Run: headless pygame with SDL's dummy video driver; simulated clock (each Clock.tick advances the game by its frame time, no real sleeping); random seed 0; keys injected as events and as key.get_pressed() state; no mouse input; restart key R tapped at the start of phases 3 and 4.
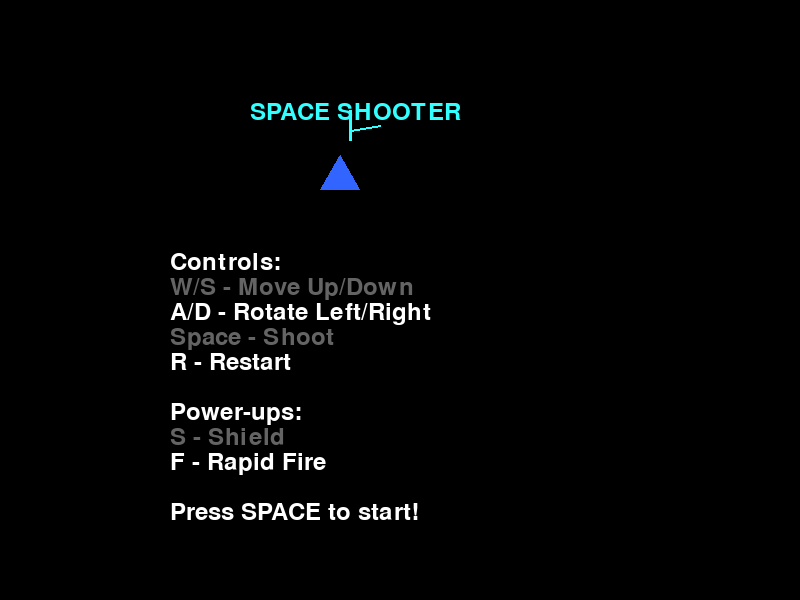
Frame 1 of 4 · flips 1–60 · no input
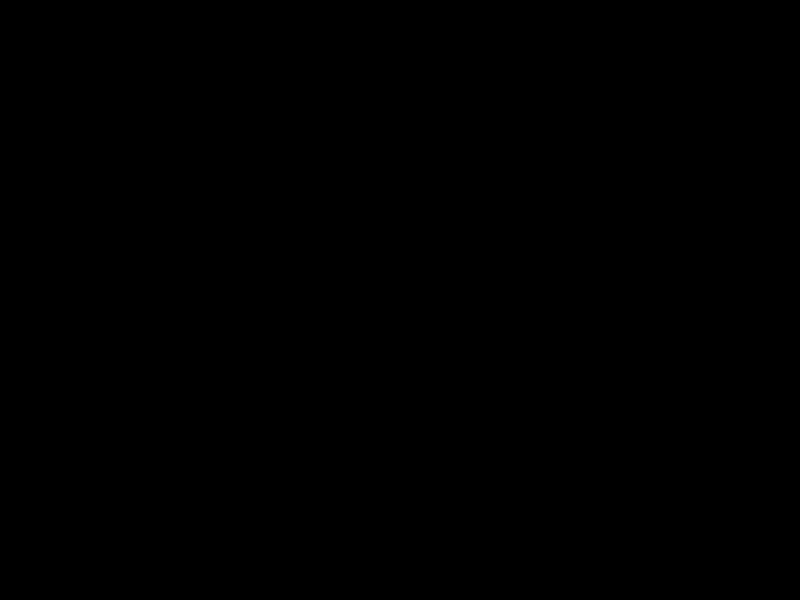
Frame 2 of 4 · flips 61–180 · tapped SPACE, RETURN · held RIGHT (→), D
Frame 3 of 4 · flips 181–300 · tapped R · held DOWN (↓), S · screen unchanged from frame 2, image omitted
Frame 4 of 4 · flips 301–420 · tapped R · held LEFT (←), A, UP (↑), W · screen unchanged from frame 3, image omitted

The pygame program that drew these frames:


"""
Space Shooter - Arcade Game
A classic space shooter with multiple enemy types, power-ups, and intense action!
"""

import pygame
import random
import math
from typing import List, Optional, Tuple

# Initialize pygame
pygame.init()

# ============================================================================
# CONFIGURATION
# ============================================================================

# Screen settings
SCREEN_WIDTH = 800
SCREEN_HEIGHT = 600
FPS = 60

# Colors
BLACK = (0, 0, 0)
WHITE = (255, 255, 255)
RED = (255, 50, 50)
GREEN = (50, 255, 50)
BLUE = (50, 100, 255)
YELLOW = (255, 255, 50)
ORANGE = (255, 150, 50)
PURPLE = (200, 50, 255)
CYAN = (50, 255, 255)

# Player settings
PLAYER_SIZE = 40
PLAYER_SPEED = 5
PLAYER_MAX_HEALTH = 100
PLAYER_SHIELD = 50

# Bullet settings
BULLET_SPEED = 10
BULLET_COOLDOWN = 15  # frames between shots

# Enemy settings
ENEMY_TYPES = ['basic', 'fast', 'tank']
ENEMY_SPAWN_RATE = 60  # frames between spawns
ENEMY_BASE_SPEED = 2
BOSS_SIZE = 100

# Power-up settings
POWERUP_TYPES = ['spread_shot', 'rapid_fire', 'shield', 'bomb']
POWERUP_SPAWN_CHANCE = 0.02  # 2% chance per enemy killed

# ============================================================================
# CLASSES
# ============================================================================

class Particle(pygame.sprite.Sprite):
    """Particle for explosion effects"""

    def __init__(self, x: float, y: float, color: Tuple[int, int, int],
                 speed: float = 3, size: int = 4):
        super().__init__()
        self.image = pygame.Surface((size, size), pygame.SRCALPHA)
        self.image.fill(color, SpecialDrawType=SpecialDrawType.POLY)
        self.rect = self.image.get_rect(center=(x, y))
        self.velocity = random.choice([1, -1]) * random.uniform(0.5, speed)
        self.life = random.uniform(0.5, 1.0)
        self.color = color

    def update(self):
        self.rect.centerx += self.velocity
        self.life -= 0.02
        self.image.set_alpha(self.life * 255)

    def draw(self, surface: pygame.Surface, pos):
        if self.life > 0:
            img = pygame.Surface((4, 4), pygame.SRCALPHA)
            img.fill(*self.color, SpecialDrawType=SpecialDrawType.POLY)
            img.set_alpha(int(self.life * 255))
            surface.blit(img, (pos[0], pos[1]))


class Bullet(pygame.sprite.Sprite):
    """Bullet for player and enemies"""

    def __init__(self, x: float, y: float, is_enemy: bool = False):
        super().__init__()
        self.is_enemy = is_enemy
        self.image = pygame.Surface((6, 10), pygame.SRCALPHA)
        if is_enemy:
            self.image.fill(RED, SpecialDrawType=SpecialDrawType.POLY)
        else:
            self.image.fill(CYAN, SpecialDrawType=SpecialDrawType.POLY)
        self.rect = self.image.get_rect(center=(x, y))
        self.speed = BULLET_SPEED if not is_enemy else -BULLET_SPEED // 2

    def update(self):
        if self.is_enemy:
            self.rect.y += self.speed * 0.3
        else:
            self.rect.y += self.speed

        # Remove if off screen
        if self.rect.bottom < 0 or self.rect.top > SCREEN_HEIGHT:
            self.kill()

    def draw(self, surface: pygame.Surface, pos):
        surface.blit(self.image, pos)


class PowerUp(pygame.sprite.Sprite):
    """Power-up that appears when enemies are destroyed"""

    def __init__(self, x: float, y: float):
        super().__init__()
        self.type = random.choice(POWERUP_TYPES)
        self.image = pygame.Surface((30, 30), pygame.SRCALPHA)

        # Draw power-up icon
        border = pygame.draw.polygon(self.image, (255, 255, 255, 100), [(15, 0), (28, 25), (2, 25)])
        center = (15, 15)

        if self.type == 'spread_shot':
            self.image.fill(GREEN, SpecialDrawType=SpecialDrawType.POLY)
            pygame.draw.circle(self.image, WHITE, center, 8)
            # Draw three bullets
            for i in range(-1, 2):
                pygame.draw.line(self.image, WHITE, (15, 15), (15 + i*5, 5), 2)
            self.text = "S"
            self.color = GREEN

        elif self.type == 'rapid_fire':
            self.image.fill(ORANGE, SpecialDrawType=SpecialDrawType.POLY)
            pygame.draw.circle(self.image, WHITE, center, 8)
            # Draw fast pulse
            pygame.draw.circle(self.image, (255, 255, 255, 150), center, 3)
            self.text = "F"
            self.color = ORANGE

        elif self.type == 'shield':
            self.image.fill(YELLOW, SpecialDrawType=SpecialDrawType.POLY)
            pygame.draw.circle(self.image, WHITE, center, 8)
            # Draw shield icon
            pygame.draw.circle(self.image, (255, 255, 255, 100), center, 5)
            self.text = "S"
            self.color = YELLOW

        else:  # bomb
            self.image.fill(PURPLE, SpecialDrawType=SpecialDrawType.POLY)
            pygame.draw.circle(self.image, WHITE, center, 8)
            self.text = "B"
            self.color = PURPLE

        self.rect = self.image.get_rect(center=(x, y))
        self.speed = 2

    def update(self):
        self.rect.y += self.speed
        if self.rect.top > SCREEN_HEIGHT:
            self.kill()

    def draw(self, surface: pygame.Surface, pos):
        surface.blit(self.image, pos)
        font = pygame.font.Font(None, 20)
        text = font.render(self.text, True, WHITE)
        text_rect = text.get_rect(center=pos)
        surface.blit(text, text_rect)


class Enemy(pygame.sprite.Sprite):
    """Enemy spaceship"""

    def __init__(self, enemy_type: str, x: int, y: int = None, is_boss: bool = False):
        super().__init__()
        self.enemy_type = enemy_type
        self.is_boss = is_boss
        self.x = x
        self.y = y or random.randint(50, SCREEN_HEIGHT - 100)

        # Calculate width based on type
        if enemy_type == 'basic':
            self.width = 40
            self.height = 35
            self.speed = random.uniform(ENEMY_BASE_SPEED, ENEMY_BASE_SPEED * 1.2)
            self.health = 2
            self.points = 100
            self.color = RED
        elif enemy_type == 'fast':
            self.width = 35
            self.height = 30
            self.speed = random.uniform(ENEMY_BASE_SPEED * 1.5, ENEMY_BASE_SPEED * 2)
            self.health = 1
            self.points = 150
            self.color = YELLOW
        elif enemy_type == 'tank':
            self.width = 50
            self.height = 45
            self.speed = random.uniform(ENEMY_BASE_SPEED * 0.5, ENEMY_BASE_SPEED * 0.8)
            self.health = 5
            self.points = 250
            self.color = ORANGE
        elif enemy_type == 'boss':
            self.width = BOSS_SIZE
            self.height = BOSS_SIZE
            self.speed = random.uniform(0.5, 1.0)
            self.health = 50
            self.points = 5000
            self.color = PURPLE
        else:
            return  # Skip this enemy

        # Create enemy sprite
        self.image = pygame.Surface((self.width, self.height), pygame.SRCALPHA)
        # Draw enemy shape
        points = [(0, 0), (self.width, 0), (self.width - 5, self.height), (5, self.height)]
        pygame.draw.polygon(self.image, self.color, points)
        self.rect = self.image.get_rect(midbottom=(self.x, self.y))

        # Boss has health bar
        if self.is_boss:
            self.health_bar_rect = pygame.Rect(
                self.rect.left - 10, self.rect.bottom + 10, self.rect.width + 20, 15
            )

    def update(self):
        if self.is_boss:
            # Boss moves across screen
            self.rect.x += self.speed
            if self.rect.right > SCREEN_WIDTH or self.rect.left < 0:
                self.speed *= -1
        else:
            # Regular enemies move down
            self.rect.y += self.speed
            # Slight horizontal movement
            self.rect.x += math.sin(self.y / 50) * 1

        if self.rect.bottom > SCREEN_HEIGHT:
            self.kill()

    def draw(self, surface: pygame.Surface, pos):
        surface.blit(self.image, pos)

        # Draw health bar if not basic
        if self.enemy_type != 'basic':
            bar_height = 5
            bar_width = self.rect.width
            hp_ratio = self.health / self.max_health
            bar_color = GREEN if hp_ratio > 0.5 else RED if hp_ratio > 0.2 else (255, 0, 0)
            pygame.draw.rect(surface, (0, 0, 0),
                           (pos[0], pos[1] + self.rect.height, bar_width, bar_height))
            pygame.draw.rect(surface, bar_color,
                           (pos[0], pos[1] + self.rect.height,
                            int(bar_width * hp_ratio), bar_height))

    def take_damage(self, damage: int) -> int:
        """Take damage and return remaining health"""
        self.health -= damage
        if self.health <= 0:
            self.kill()
        return max(0, self.health)

    @property
    def max_health(self):
        if self.is_boss:
            return 50
        elif self.enemy_type == 'tank':
            return 5
        elif self.enemy_type == 'fast':
            return 1
        return 2


class Player(pygame.sprite.Sprite):
    """Player spaceship"""

    def __init__(self):
        super().__init__()
        self.image = pygame.Surface((PLAYER_SIZE, PLAYER_SIZE), pygame.SRCALPHA)
        # Draw spaceship shape
        points = [
            (0, PLAYER_SIZE),
            (PLAYER_SIZE // 2 - 5, 0),
            (PLAYER_SIZE, PLAYER_SIZE)
        ]
        pygame.draw.polygon(self.image, BLUE, points)
        # Draw cockpit
        pygame.draw.circle(self.image, WHITE, (PLAYER_SIZE // 2, PLAYER_SIZE // 2), 5)
        self.rect = self.image.get_rect(center=(SCREEN_WIDTH // 2, SCREEN_HEIGHT - 80))

        self.health = PLAYER_MAX_HEALTH
        self.shield = 0
        self.shield_timer = 0
        self.shoot_timer = 0
        self.shoot_delay = BULLET_COOLDOWN
        self.weapons = {'spread_shot': 0, 'rapid_fire': 0}
        self.score = 0
        self.level = 1

    def update(self):
        self.shoot_timer += 1
        if self.shoot_timer >= max(self.shoot_delay, 10):
            self.shoot_timer = 0
            return True  # Ready to shoot
        return False

    def draw(self, surface: pygame.Surface, pos):
        surface.blit(self.image, pos)

        # Draw health bar
        if self.health < PLAYER_MAX_HEALTH:
            bar_height = 5
            hp_ratio = self.health / PLAYER_MAX_HEALTH
            pygame.draw.rect(surface, (0, 0, 0),
                           (pos[0], pos[1] - 8, PLAYER_SIZE, bar_height))
            pygame.draw.rect(surface, GREEN,
                           (pos[0], pos[1] - 8, int(PLAYER_SIZE * hp_ratio), bar_height))

        # Draw shield if active
        if self.shield > 0:
            shield_color = BLUE if self.shield > PLAYER_SHIELD // 2 else CYAN
            pygame.draw.circle(surface, shield_color,
                             (int(pos[0] + PLAYER_SIZE/2), int(pos[1] + PLAYER_SIZE/2)),
                             PLAYER_SIZE // 2 - 2)

        # Draw weapon indicators
        if self.weapons['spread_shot'] > 0:
            pygame.draw.circle(surface, YELLOW, (pos[0], pos[1] - 25), 3)
        if self.weapons['rapid_fire'] > 0:
            pygame.draw.circle(surface, ORANGE, (pos[0] - 15, pos[1] - 25), 3)

        # Draw score
        font = pygame.font.Font(None, 24)
        score_text = font.render(f"Score: {self.score}", True, WHITE)
        surface.blit(score_text, (10, 10))

    def shoot(self, all_sprites: pygame.sprite.Group) -> Optional[Bullet]:
        """Shoot bullet(s)"""
        if self.shoot_timer >= self.shoot_delay:
            self.shoot_timer = 0
            all_sprites.add(Bullet(
                self.rect.centerx, self.rect.centery - 20, is_enemy=False
            ))

            # Rapid fire: shoot multiple bullets
            if self.weapons['rapid_fire'] > 0:
                for i in range(3):
                    angle = i - 1
                    bullet = Bullet(self.rect.centerx, self.rect.centery - 20, is_enemy=False)
                    bullet.velocity_x = math.sin(math.radians(angle * 60)) * 5
                    bullet.velocity_y = -10
                    all_sprites.add(bullet)

            return True

        return False

    def activate_powerup(self, powerup_type: str):
        """Activate a power-up"""
        if powerup_type == 'spread_shot':
            self.weapons['spread_shot'] = 300  # 5 seconds at 60fps
        elif powerup_type == 'rapid_fire':
            self.shoot_delay = 5
            self.weapons['rapid_fire'] = 300
        elif powerup_type == 'shield':
            self.shield = PLAYER_SHIELD
            self.shield_timer = 600  # 10 seconds
        elif powerup_type == 'bomb':
            self.score += 500  # Bomb points


class Explosion(pygame.sprite.Sprite):
    """Explosion effect"""

    def __init__(self, x: float, y: float, size: int = 10):
        super().__init__()
        self.image = pygame.Surface((size * 2, size * 2), pygame.SRCALPHA)
        self.rect = self.image.get_rect(center=(x, y))
        self.particles = []
        for _ in range(random.randint(8, 15)):
            color = random.choice([RED, ORANGE, YELLOW])
            self.particles.append(Particle(x, y, color, speed=2, size=3))

    def update(self):
        for p in self.particles:
            p.update()
            p.draw(self.image, (self.rect.centerx - 10, self.rect.centery - 10))

        if not self.particles:
            self.kill()


class Boss(pygame.sprite.Sprite):
    """Boss enemy"""

    def __init__(self):
        super().__init__()
        self.image = pygame.Surface((BOSS_SIZE, BOSS_SIZE), pygame.SRCALPHA)
        # Draw boss shape
        pygame.draw.rect(self.image, PURPLE, (0, 0, BOSS_SIZE, BOSS_SIZE))
        pygame.draw.circle(self.image, RED, (BOSS_SIZE // 2, BOSS_SIZE // 2), BOSS_SIZE // 3)
        self.rect = self.image.get_rect(center=(SCREEN_WIDTH // 2, -150))
        self.health = 50
        self.max_health = 50
        self.speed = 0.5
        self.points = 5000
        self.bullet_cooldown = 0

    def update(self, player: Player, all_sprites: pygame.sprite.Group):
        self.rect.y += self.speed
        if self.rect.bottom > SCREEN_HEIGHT:
            self.kill()

        # Boss shooting
        if self.bullet_cooldown <= 0:
            # Shoot multiple bullets
            for i in range(3):
                bullet = Bullet(self.rect.centerx + (i-1)*20, self.rect.centery, is_enemy=True)
                all_sprites.add(bullet)
                bullet.velocity_x = random.uniform(-3, 3)
            self.bullet_cooldown = 120

        self.bullet_cooldown -= 1

    def draw(self, surface: pygame.Surface, pos):
        """Draw boss"""
        surface.blit(self.image, pos)
        # Draw health bar
        bar_height = 8
        hp_ratio = self.health / self.max_health
        pygame.draw.rect(surface, (0, 0, 0),
                         (pos[0], pos[1] - 10, BOSS_SIZE, bar_height))
        pygame.draw.rect(surface, (255, 50, 50),
                         (pos[0], pos[1] - 10, int(BOSS_SIZE * hp_ratio), bar_height))


class Game:
    """Main game class"""

    def __init__(self):
        self.screen = pygame.display.set_mode((SCREEN_WIDTH, SCREEN_HEIGHT))
        pygame.display.set_caption("Space Shooter - Defend the Galaxy!")
        self.clock = pygame.time.Clock()
        self.font = pygame.font.Font(None, 36)
        self.small_font = pygame.font.Font(None, 24)

        # Game states
        self.state = 'menu'  # menu, playing, game_over

        # Game over settings
        self.game_over = False

    def run(self):
        """Main game loop"""
        while True:
            # Handle events
            for event in pygame.event.get():
                self.handle_event(event)

            # Update and draw
            self.update()
            self.draw()

            # Cap FPS
            self.clock.tick(FPS)

    def draw(self):
        """Draw all sprites"""
        self.screen.fill(BLACK)
        for sprite in self.all_sprites:
            sprite.draw(self.screen, sprite.rect.topleft)
        pygame.display.flip()

    def handle_event(self, event: pygame.event.Event):
        """Handle pygame events"""
        if event.type == pygame.QUIT:
            pygame.quit()
            exit()

        if event.type == pygame.KEYDOWN:
            if self.state == 'menu':
                if event.key == pygame.K_SPACE:
                    self.start_game()
                elif event.key == pygame.K_ESCAPE:
                    pygame.quit()
                    exit()

            elif self.state == 'playing':
                if event.key == pygame.K_ESCAPE:
                    self.state = 'menu'
                elif event.key == pygame.K_r and self.game_over:
                    self.start_game()

            elif self.state == 'game_over':
                if event.key == pygame.K_SPACE:
                    self.start_game()
                elif event.key == pygame.K_ESCAPE:
                    self.state = 'menu'

    def start_game(self):
        """Start or restart the game"""
        # Initialize game objects
        self.player = Player()
        self.all_sprites = pygame.sprite.Group()
        self.enemies = pygame.sprite.Group()
        self.enemy_bullets = pygame.sprite.Group()
        self.powerups = pygame.sprite.Group()
        self.explosions = pygame.sprite.Group()
        self.bullets = pygame.sprite.Group()

        # Add player
        self.all_sprites.add(self.player)
        self.bullets.add(self.player)

        # Reset game state
        self.player.health = PLAYER_MAX_HEALTH
        self.player.shield = 0
        self.player.score = 0
        self.player.level = 1
        self.player.weapons = {'spread_shot': 0, 'rapid_fire': 0}

        self.game_over = False
        self.state = 'playing'

    def spawn_enemy(self):
        """Spawn an enemy based on game level"""
        if random.random() < 0.3 + (self.player.level * 0.05):
            # Spawn boss every few levels
            if self.player.level > 0 and random.random() < 0.05:
                self.enemies.add(Boss())
            else:
                # Spawn regular enemy
                enemy_type = random.choice(ENEMY_TYPES)
                enemy = Enemy(enemy_type, x=random.randint(50, SCREEN_WIDTH - 50))
                self.enemies.add(enemy)
                self.all_sprites.add(enemy)

    def update(self):
        """Update game state"""
        if self.state == 'playing' and not self.game_over:
            # Player
            ready_to_shoot = self.player.update()

            # Bullets
            for bullet in self.bullets:
                bullet.draw(self.screen, bullet.rect.topleft)

            # Spawn enemies
            self.spawn_enemy()

            # Powerups
            for powerup in self.powerups:
                powerup.update()
                powerup.draw(self.screen, powerup.rect.topleft)

            # Explosions
            for explosion in self.explosions:
                explosion.update()

            # Enemies
            for enemy in self.enemies:
                enemy.draw(self.screen, enemy.rect.topleft)

            # Check collisions
            self.check_collisions()

            # Check for level up
            if self.player.score >= self.player.level * 1000:
                self.player.level += 1

    def check_collisions(self):
        """Check all collisions"""
        # Player bullets hit enemies
        for bullet in self.bullets:
            # Iterate through all enemies to find collisions
            for enemy in self.enemies:
                if bullet.rect.colliderect(enemy.rect):
                    damage = 1
                    enemy.take_damage(damage)
                    bullet.kill()

                    # Spawn explosion
                    explosion = Explosion(
                        enemy.rect.centerx, enemy.rect.centery,
                        size=enemy.width if enemy.enemy_type != 'basic' else 6
                    )
                    self.explosions.add(explosion)
                    self.all_sprites.add(explosion)

                        # Chance for power-up
                    if random.random() < POWERUP_SPAWN_CHANCE:
                        powerup = PowerUp(
                            enemy.rect.centerx, enemy.rect.centery
                        )
                        self.powerups.add(powerup)
                        self.all_sprites.add(powerup)

                        # Enemy died
                        if enemy.health <= 0:
                            points = enemy.points * (1 + (self.player.level - 1) // 5)
                            self.player.score += points
                            self.player.health = min(
                                PLAYER_MAX_HEALTH, self.player.health + 10
                            )
                            explosion = Explosion(
                                enemy.rect.centerx, enemy.rect.centery,
                                size=enemy.width if enemy.enemy_type == "tank" else 8
                            )
                            self.explosions.add(explosion)
                            self.all_sprites.add(explosion)

                            # Remove from groups
                            if enemy.enemy_type == 'boss':
                                self.game_over = True
                                self.state = 'game_over'

    def draw(self):
        """Draw game elements"""
        self.screen.fill(BLACK)

        if self.state == 'menu':
            self.draw_menu()
        elif self.state == 'game_over':
            self.draw_game_over()

        pygame.display.flip()

    def draw_menu(self):
        """Draw main menu"""
        title = self.font.render("SPACE SHOOTER", True, CYAN)
        self.screen.blit(title, (250, 100))

        instructions = [
            "Controls:",
            "W/S - Move Up/Down",
            "A/D - Rotate Left/Right",
            "Space - Shoot",
            "R - Restart",
            "",
            "Power-ups:",
            "S - Shield",
            "F - Rapid Fire",
            "",
            "Press SPACE to start!",
        ]

        for i, text in enumerate(instructions):
            color = WHITE if i % 2 == 0 else self.grey
            rendered = self.font.render(text, True, color)
            self.screen.blit(rendered, (170, 250 + i * 25))

        # Draw demo player and bullets
        demo_player = pygame.Surface((40, 40), pygame.SRCALPHA)
        pygame.draw.polygon(demo_player, BLUE, [(0, 40), (20, 5), (40, 40)])
        self.screen.blit(demo_player, (320, 150))

        pygame.draw.line(self.screen, CYAN, (350, 140), (350, 110), 3)
        pygame.draw.line(self.screen, CYAN, (350, 130), (380, 125), 2)

    def draw_game_over(self):
        """Draw game over screen"""
        overlay = pygame.Surface((SCREEN_WIDTH, SCREEN_HEIGHT), pygame.SRCALPHA)
        overlay.fill((0, 0, 0, 180))
        self.screen.blit(overlay, (0, 0))

        title = self.font.render("GAME OVER", True, RED)
        title_rect = title.get_rect(center=(SCREEN_WIDTH // 2, 150))
        self.screen.blit(title, title_rect)

        # Show score
        score_text = self.font.render(f"Final Score: {self.player.score}", True, WHITE)
        score_rect = score_text.get_rect(center=(SCREEN_WIDTH // 2, 230))
        self.screen.blit(score_text, score_rect)

        # Show level
        level_text = self.font.render(f"Level Reached: {self.player.level}", True, WHITE)
        level_rect = level_text.get_rect(center=(SCREEN_WIDTH // 2, 280))
        self.screen.blit(level_text, level_rect)

        # Instructions
        instructions = [
            "Press SPACE to restart",
            "or ESC for main menu",
        ]

        for i, text in enumerate(instructions):
            rendered = self.font.render(text, True, WHITE)
            rect = rendered.get_rect(center=(SCREEN_WIDTH // 2, 380 + i * 30))
            self.screen.blit(rendered, rect)

    @property
    def grey(self):
        return (100, 100, 100)


# ============================================================================
# MAIN
# ============================================================================

def main():
    """Main entry point"""
    game = Game()
    game.run()


if __name__ == "__main__":
    main()
